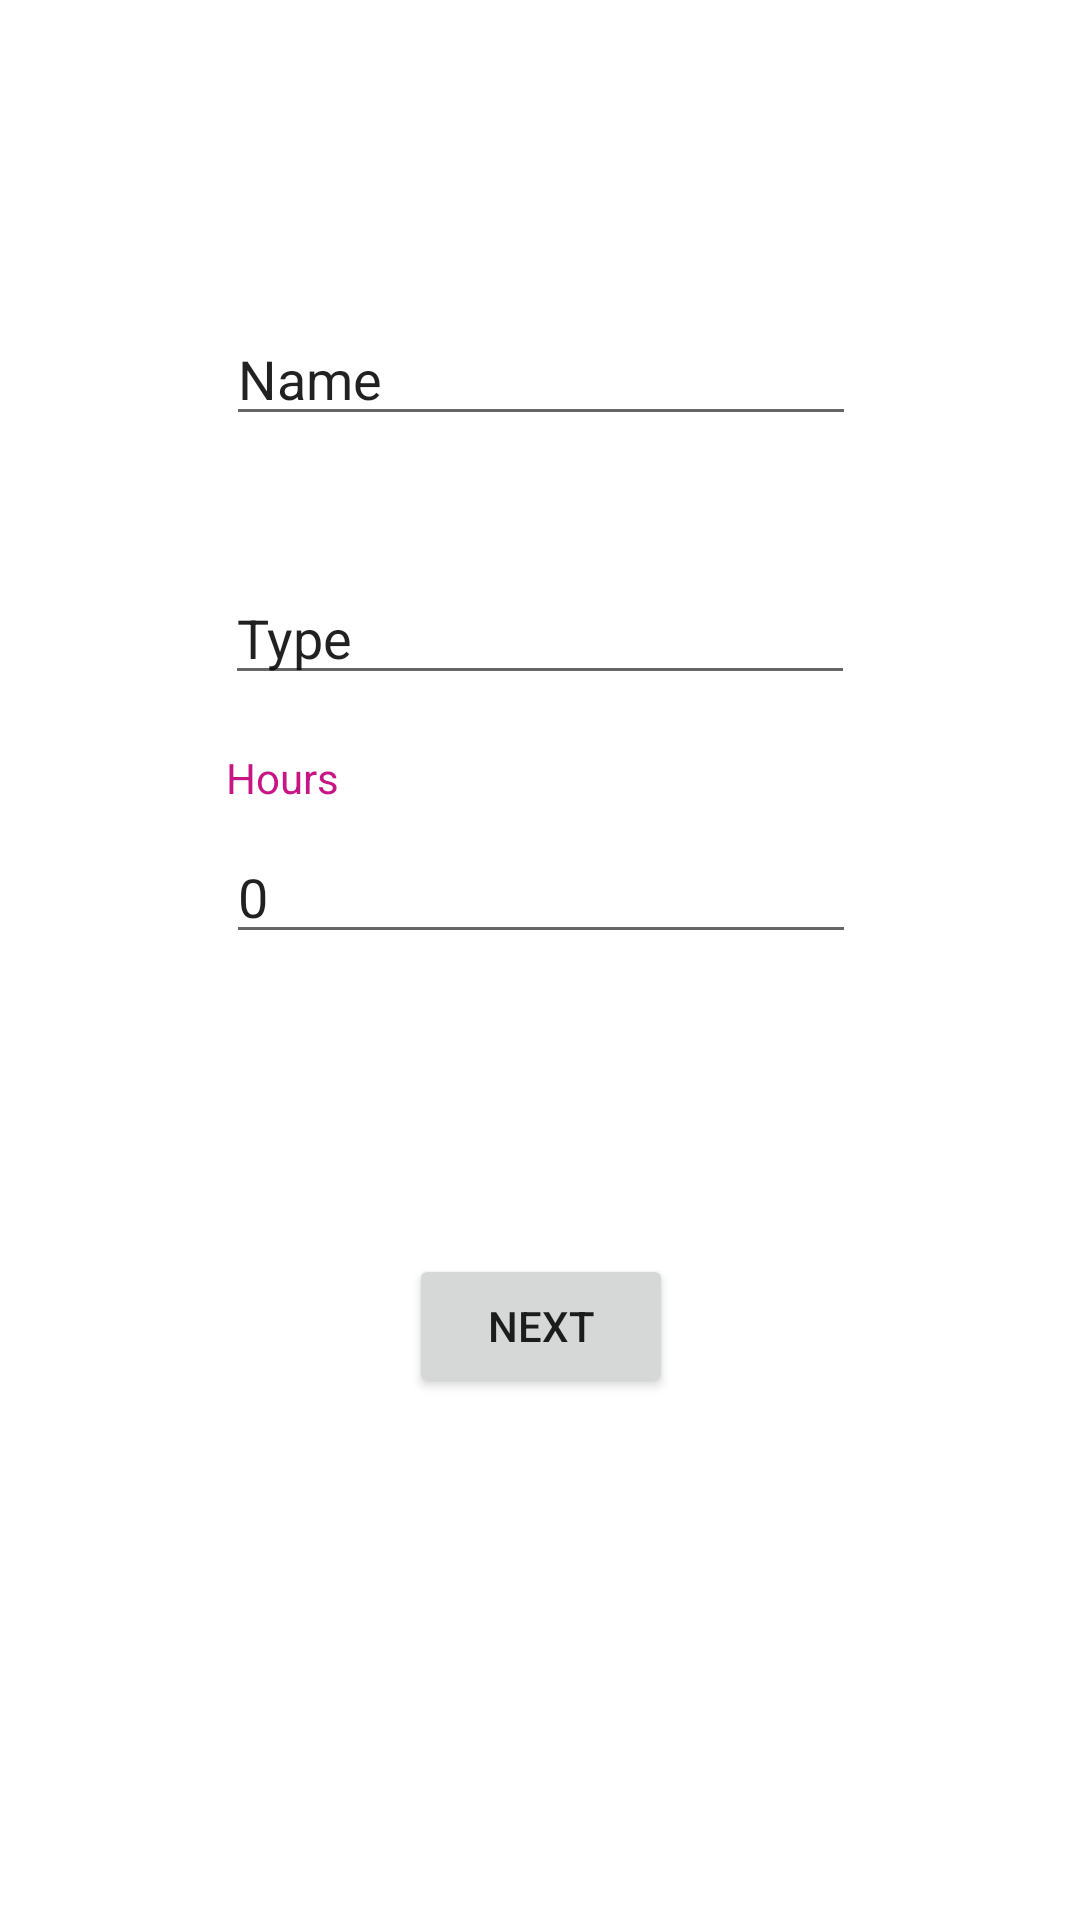

Write the Android layout XML for this screen, with the resource values it uses.
<!-- AndroidManifest.xml: application theme Theme.Diansay_WageCalculator -->
<!-- res/layout/activity_main.xml -->
<?xml version="1.0" encoding="utf-8"?>
<androidx.constraintlayout.widget.ConstraintLayout xmlns:android="http://schemas.android.com/apk/res/android"
    xmlns:app="http://schemas.android.com/apk/res-auto"
    xmlns:tools="http://schemas.android.com/tools"
    android:layout_width="match_parent"
    android:layout_height="match_parent"
    tools:context=".MainActivity">

    <EditText
        android:id="@+id/e_name"
        android:layout_width="wrap_content"
        android:layout_height="wrap_content"
        android:layout_marginTop="104dp"
        android:ems="10"
        android:inputType="textPersonName"
        android:text="Name"
        app:layout_constraintEnd_toEndOf="parent"
        app:layout_constraintHorizontal_bias="0.502"
        app:layout_constraintStart_toStartOf="parent"
        app:layout_constraintTop_toTopOf="parent" />

    <EditText
        android:id="@+id/e_type"
        android:layout_width="wrap_content"
        android:layout_height="wrap_content"
        android:layout_marginTop="45dp"
        android:ems="10"
        android:inputType="textPersonName"
        android:text="Type"
        app:layout_constraintEnd_toEndOf="parent"
        app:layout_constraintHorizontal_bias="0.5"
        app:layout_constraintStart_toStartOf="parent"
        app:layout_constraintTop_toBottomOf="@+id/e_name" />

    <EditText
        android:id="@+id/e_hours"
        android:layout_width="wrap_content"
        android:layout_height="wrap_content"
        android:layout_marginTop="45dp"
        android:ems="10"
        android:inputType="number"
        android:text="0"
        app:layout_constraintEnd_toEndOf="parent"
        app:layout_constraintHorizontal_bias="0.502"
        app:layout_constraintStart_toStartOf="parent"
        app:layout_constraintTop_toBottomOf="@+id/e_type" />

    <Button
        android:id="@+id/btn_next"
        android:layout_width="wrap_content"
        android:layout_height="wrap_content"
        android:layout_marginTop="100dp"
        android:text="Next"
        app:layout_constraintEnd_toEndOf="@+id/e_hours"
        app:layout_constraintStart_toStartOf="@+id/e_hours"
        app:layout_constraintTop_toBottomOf="@+id/e_hours" />

    <TextView
        android:id="@+id/textView"
        android:layout_width="wrap_content"
        android:layout_height="wrap_content"
        android:layout_marginBottom="8dp"
        android:text="Hours"
        android:textColor="#C71585"
        app:layout_constraintBottom_toTopOf="@+id/e_hours"
        app:layout_constraintStart_toStartOf="@+id/e_hours" />
</androidx.constraintlayout.widget.ConstraintLayout>
<!-- resources referenced by this layout -->
<resources>
  <style name="Theme.Diansay_WageCalculator" parent="Theme.MaterialComponents.DayNight.DarkActionBar">
          
          <item name="colorPrimary">@color/purple_500</item>
          <item name="colorPrimaryVariant">@color/purple_700</item>
          <item name="colorOnPrimary">@color/white</item>
          
          <item name="colorSecondary">@color/teal_200</item>
          <item name="colorSecondaryVariant">@color/teal_700</item>
          <item name="colorOnSecondary">@color/black</item>
          
          <item name="android:statusBarColor" tools:targetApi="l">?attr/colorPrimaryVariant</item>
          
      </style>
  <!-- not gathered from this repository: default colours our renderer supplied (Android Studio template values) -->
  <color name="purple_500">#FF6200EE</color>
  <color name="purple_700">#FF3700B3</color>
  <color name="teal_200">#FF03DAC5</color>
  <color name="teal_700">#FF018786</color>
  <color name="black">#FF000000</color>
  <color name="white">#FFFFFFFF</color>
</resources>
